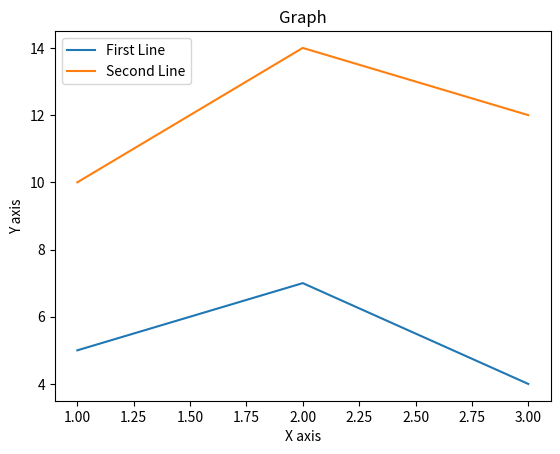

This chart was generated by the following Python code:
import matplotlib.pyplot as plt

x = [1,2,3]
y = [5,7,4]

x2 = [1,2,3]
y2 = [10,14,12]

plt.plot(x,y, label = 'First Line')
plt.plot(x2,y2, label = 'Second Line')
plt.xlabel('X axis')
plt.ylabel('Y axis')
plt.legend()

plt.title('Graph')

plt.show()